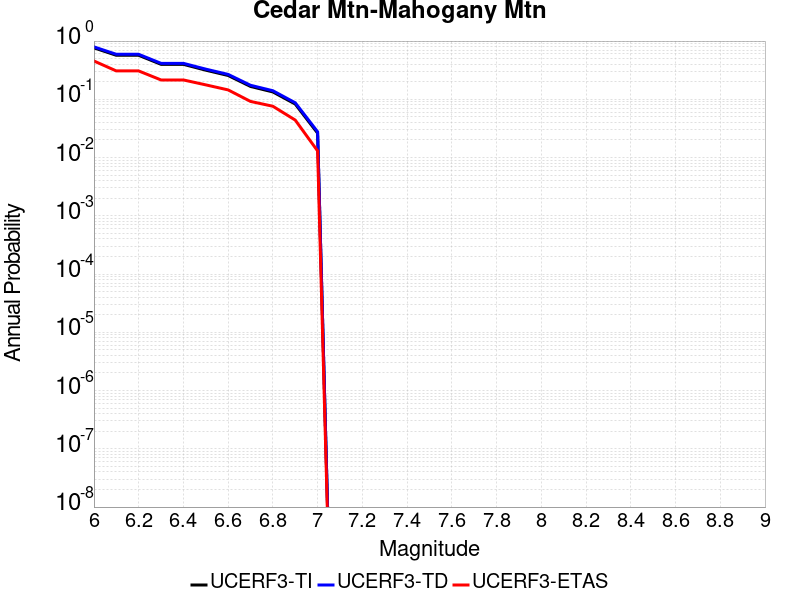

The data file committed next to this chart (first rows):
Magnitude, UCERF3-TI Prob, UCERF3-TD Prob, UCERF3-ETAS Prob
6.0, 0.7651, 0.7947, 0.455
6.1, 0.5697, 0.5925, 0.307
6.2, 0.5697, 0.5925, 0.307
6.3, 0.3986, 0.4146, 0.215
6.4, 0.3986, 0.4146, 0.215
6.5, 0.3164, 0.3297, 0.177
6.6, 0.2565, 0.2677, 0.145
6.7, 0.1663, 0.1742, 0.092
6.8, 0.1338, 0.1404, 0.076
6.9, 0.08294, 0.08717, 0.044
7.0, 0.02627, 0.02772, 0.013
